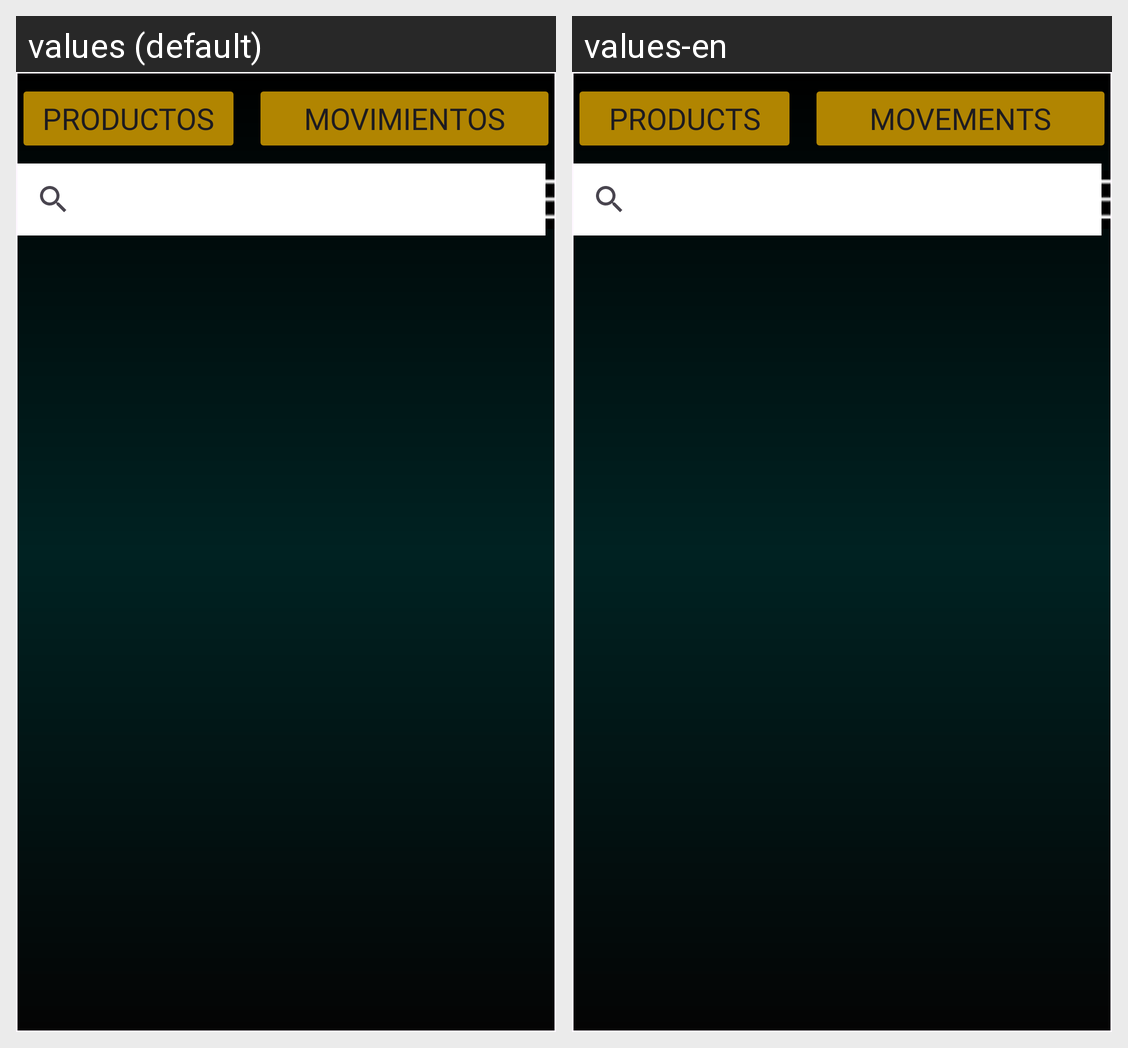

Here is an Android app screen in its default locale and in the app's own translations. Write out the translated-string differences for the strings that appear on this screen.
Android screen res/layout/activity_inventory.xml rendered under 2 locales, left to right: values (default), values-en. Device: Nexus 5 (rendered at 1080×1920; each locale shown at half size, 540×960, under a caption strip naming it); theme Theme.GestionFondos.
Strings drawn on this screen, with the default value and each locale's value (text and hints the layout hard-codes, and strings that could not be matched under every locale, appear in the picture but are not listed):

invproduct
  values: Productos
  values-en: Products

invmove
  values: Movimientos
  values-en: Movements
